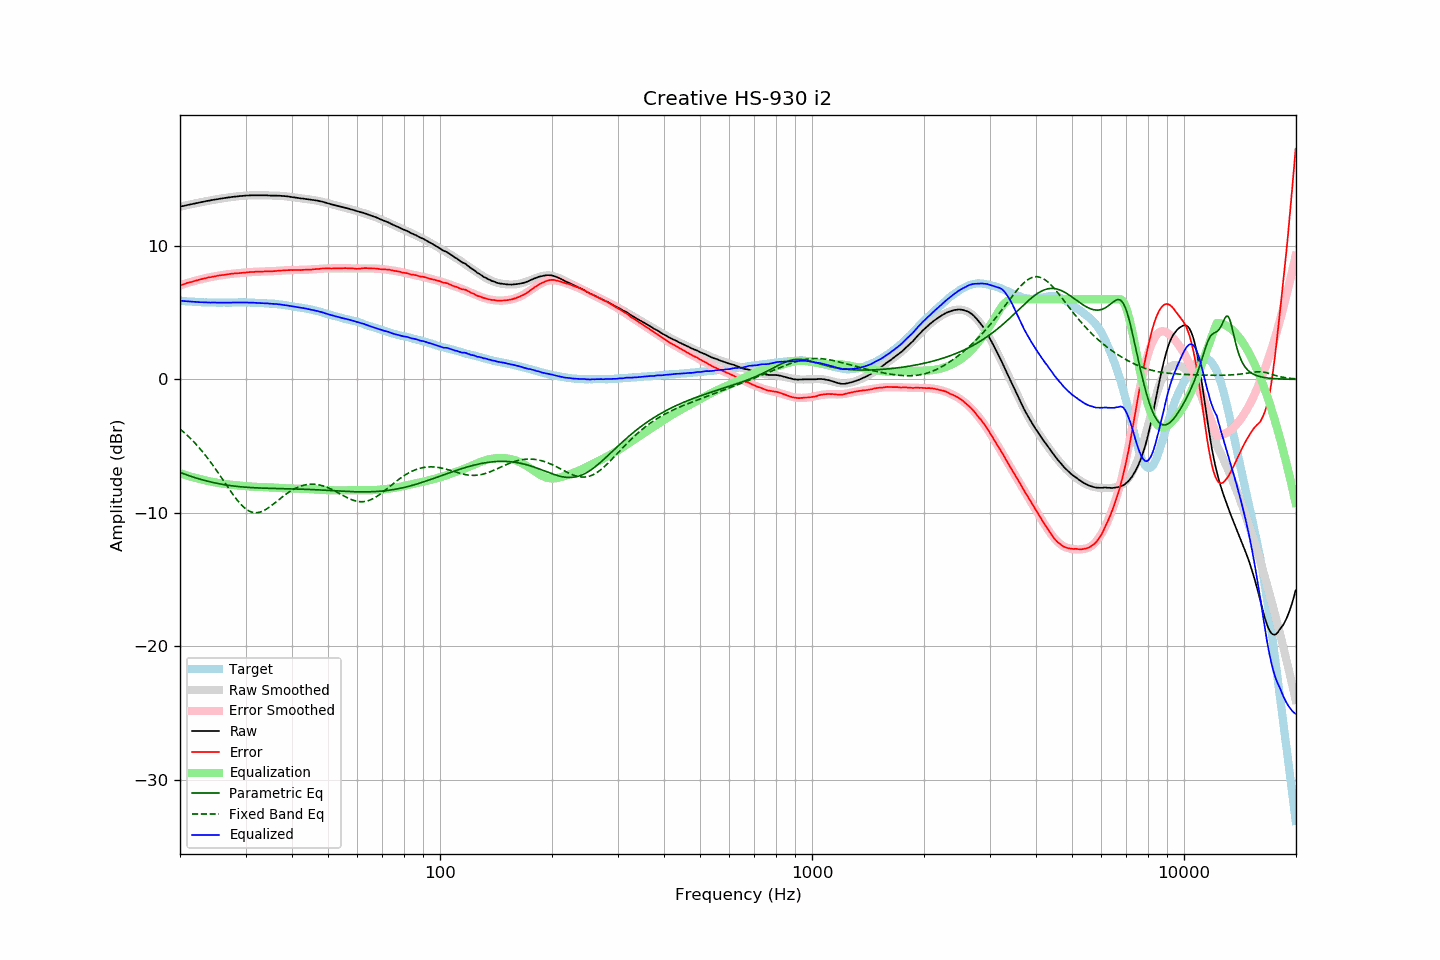

The data file committed next to this chart (first rows):
frequency, raw, error, smoothed, error_smoothed, equalization, parametric_eq, fixed_band_eq, equalized_raw, equalized_smoothed, target
20.00, 12.94, 7.04, 12.94, 7.04, -7.04, -6.97, -3.72, 5.90, 5.90, 5.90
20.20, 12.97, 7.08, 12.97, 7.08, -7.08, -7.02, -3.82, 5.89, 5.89, 5.89
20.40, 12.99, 7.11, 12.99, 7.12, -7.12, -7.07, -3.93, 5.87, 5.87, 5.88
20.61, 13.02, 7.15, 13.02, 7.16, -7.16, -7.11, -4.03, 5.86, 5.86, 5.87
20.81, 13.05, 7.21, 13.05, 7.20, -7.20, -7.15, -4.14, 5.85, 5.85, 5.84
21.02, 13.07, 7.24, 13.07, 7.23, -7.23, -7.20, -4.26, 5.84, 5.84, 5.83
21.23, 13.10, 7.28, 13.10, 7.27, -7.27, -7.24, -4.37, 5.83, 5.83, 5.82
21.44, 13.12, 7.29, 13.12, 7.30, -7.30, -7.28, -4.49, 5.82, 5.82, 5.83
21.66, 13.15, 7.34, 13.15, 7.34, -7.34, -7.32, -4.61, 5.81, 5.81, 5.81
21.87, 13.18, 7.37, 13.17, 7.37, -7.37, -7.36, -4.74, 5.81, 5.80, 5.81
22.09, 13.20, 7.41, 13.20, 7.40, -7.40, -7.39, -4.87, 5.80, 5.80, 5.79
22.31, 13.22, 7.43, 13.22, 7.43, -7.43, -7.43, -5.00, 5.79, 5.79, 5.79
22.54, 13.25, 7.47, 13.25, 7.47, -7.47, -7.47, -5.14, 5.78, 5.78, 5.78
22.76, 13.27, 7.49, 13.27, 7.50, -7.50, -7.50, -5.28, 5.77, 5.78, 5.78
22.99, 13.30, 7.53, 13.30, 7.52, -7.52, -7.54, -5.43, 5.78, 5.77, 5.77
23.22, 13.32, 7.56, 13.32, 7.55, -7.55, -7.57, -5.57, 5.77, 5.77, 5.76
23.45, 13.35, 7.58, 13.35, 7.58, -7.58, -7.60, -5.73, 5.77, 5.76, 5.77
23.69, 13.37, 7.61, 13.37, 7.61, -7.61, -7.63, -5.88, 5.76, 5.76, 5.76
23.92, 13.39, 7.64, 13.39, 7.64, -7.64, -7.66, -6.04, 5.75, 5.76, 5.75
24.16, 13.41, 7.65, 13.41, 7.66, -7.66, -7.69, -6.20, 5.75, 5.75, 5.76
24.40, 13.44, 7.68, 13.44, 7.68, -7.68, -7.72, -6.36, 5.76, 5.75, 5.76
24.65, 13.46, 7.70, 13.46, 7.71, -7.71, -7.75, -6.53, 5.75, 5.75, 5.76
24.89, 13.48, 7.73, 13.48, 7.73, -7.73, -7.77, -6.70, 5.75, 5.75, 5.76
25.14, 13.50, 7.76, 13.50, 7.75, -7.75, -7.80, -6.88, 5.75, 5.75, 5.74
25.39, 13.52, 7.78, 13.52, 7.77, -7.77, -7.82, -7.05, 5.75, 5.75, 5.74
25.65, 13.54, 7.80, 13.54, 7.79, -7.79, -7.84, -7.23, 5.75, 5.75, 5.74
25.91, 13.55, 7.81, 13.56, 7.81, -7.81, -7.87, -7.41, 5.74, 5.75, 5.74
26.16, 13.57, 7.82, 13.57, 7.83, -7.83, -7.89, -7.59, 5.74, 5.75, 5.75
26.43, 13.59, 7.84, 13.59, 7.85, -7.85, -7.91, -7.77, 5.74, 5.75, 5.75
26.69, 13.61, 7.86, 13.61, 7.86, -7.86, -7.93, -7.94, 5.75, 5.75, 5.75
26.96, 13.63, 7.88, 13.63, 7.88, -7.88, -7.94, -8.12, 5.75, 5.75, 5.75
27.23, 13.64, 7.89, 13.64, 7.89, -7.89, -7.96, -8.30, 5.75, 5.75, 5.75
27.50, 13.66, 7.91, 13.66, 7.90, -7.90, -7.98, -8.47, 5.76, 5.75, 5.75
27.77, 13.68, 7.93, 13.67, 7.92, -7.92, -7.99, -8.64, 5.76, 5.76, 5.75
28.05, 13.69, 7.94, 13.69, 7.93, -7.93, -8.01, -8.80, 5.76, 5.76, 5.75
28.33, 13.70, 7.94, 13.70, 7.94, -7.94, -8.02, -8.96, 5.76, 5.76, 5.76
28.62, 13.71, 7.95, 13.72, 7.95, -7.95, -8.03, -9.11, 5.76, 5.76, 5.76
28.90, 13.73, 7.96, 13.73, 7.97, -7.97, -8.05, -9.26, 5.76, 5.76, 5.77
29.19, 13.74, 7.97, 13.74, 7.98, -7.98, -8.06, -9.39, 5.76, 5.76, 5.77
29.48, 13.75, 7.98, 13.75, 7.99, -7.99, -8.07, -9.51, 5.76, 5.76, 5.77
29.78, 13.76, 7.99, 13.76, 8.00, -8.00, -8.08, -9.62, 5.76, 5.76, 5.77
30.08, 13.77, 8.01, 13.77, 8.01, -8.01, -8.09, -9.72, 5.76, 5.76, 5.76
30.38, 13.78, 8.03, 13.77, 8.02, -8.02, -8.10, -9.80, 5.76, 5.76, 5.75
30.68, 13.78, 8.03, 13.78, 8.03, -8.03, -8.11, -9.87, 5.75, 5.75, 5.75
30.99, 13.79, 8.04, 13.78, 8.03, -8.03, -8.11, -9.92, 5.76, 5.75, 5.75
31.30, 13.79, 8.04, 13.79, 8.04, -8.04, -8.12, -9.96, 5.75, 5.75, 5.75
31.61, 13.79, 8.05, 13.79, 8.05, -8.05, -8.13, -9.99, 5.74, 5.74, 5.74
31.93, 13.79, 8.07, 13.79, 8.06, -8.06, -8.13, -10.00, 5.73, 5.73, 5.72
32.24, 13.79, 8.06, 13.79, 8.07, -8.07, -8.14, -9.99, 5.72, 5.73, 5.73
32.57, 13.79, 8.07, 13.79, 8.07, -8.07, -8.14, -9.97, 5.72, 5.72, 5.72
32.89, 13.79, 8.07, 13.79, 8.07, -8.07, -8.15, -9.94, 5.72, 5.72, 5.72
33.22, 13.79, 8.08, 13.79, 8.08, -8.08, -8.15, -9.90, 5.71, 5.71, 5.71
33.55, 13.79, 8.08, 13.79, 8.08, -8.08, -8.16, -9.84, 5.71, 5.71, 5.71
33.89, 13.79, 8.09, 13.79, 8.09, -8.09, -8.16, -9.78, 5.70, 5.70, 5.70
34.23, 13.79, 8.10, 13.78, 8.09, -8.09, -8.16, -9.71, 5.70, 5.69, 5.69
34.57, 13.78, 8.10, 13.78, 8.09, -8.09, -8.17, -9.63, 5.69, 5.69, 5.68
34.92, 13.77, 8.10, 13.78, 8.10, -8.10, -8.17, -9.54, 5.67, 5.68, 5.67
35.27, 13.77, 8.08, 13.78, 8.11, -8.11, -8.17, -9.45, 5.66, 5.67, 5.69
35.62, 13.77, 8.11, 13.77, 8.11, -8.11, -8.18, -9.36, 5.66, 5.66, 5.66
35.97, 13.77, 8.11, 13.77, 8.12, -8.12, -8.18, -9.26, 5.65, 5.65, 5.66
... 635 more rows
